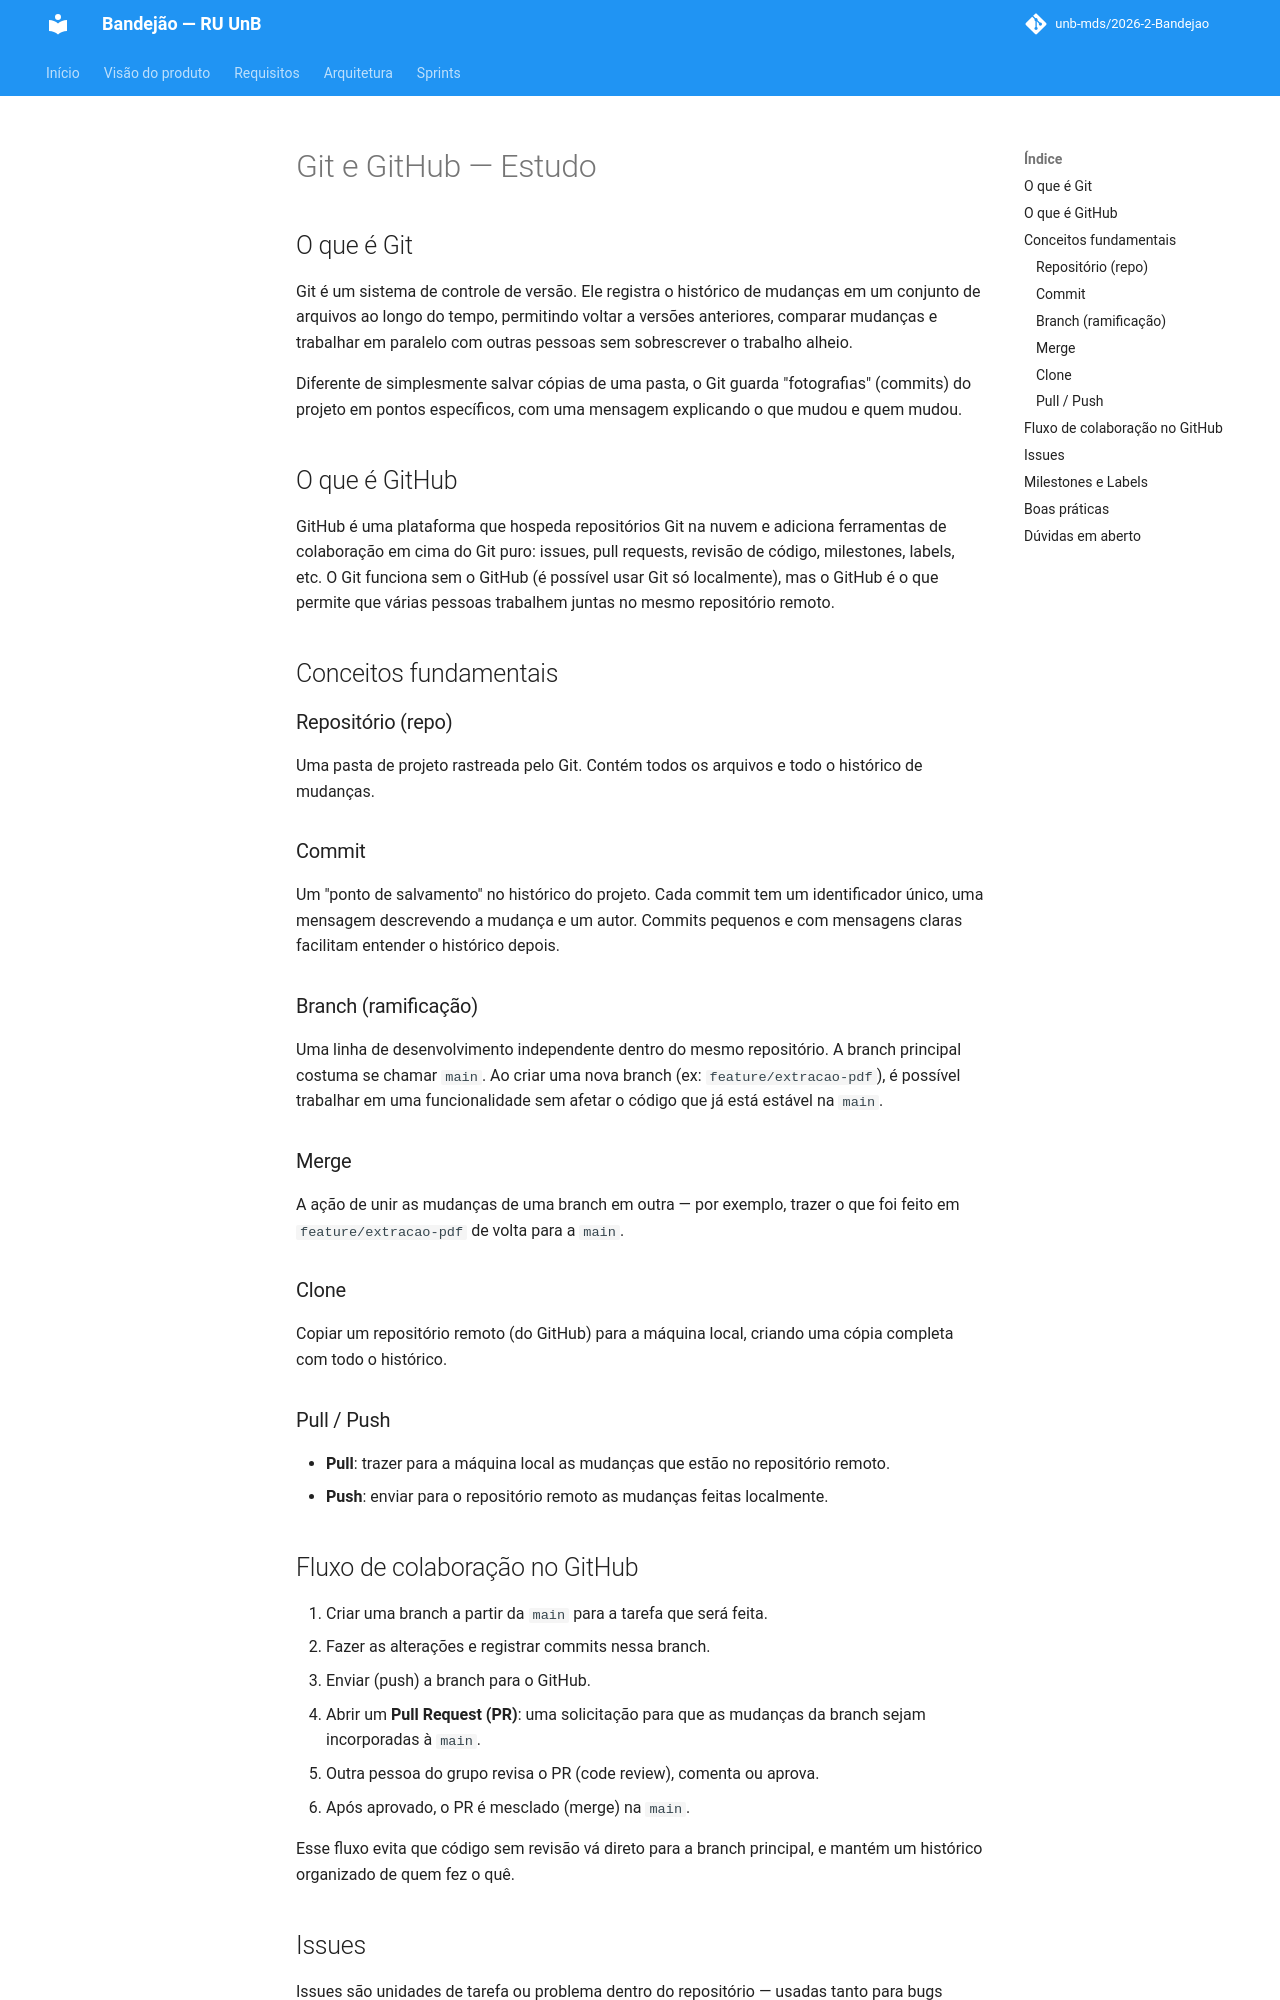

repository: unb-mds/2026-2-Bandejao · page: estudos/git_github/index.html · generator: mkdocs

# Git e GitHub — Estudo

## O que é Git

Git é um sistema de controle de versão. Ele registra o histórico de mudanças em um conjunto de arquivos ao longo do tempo, permitindo voltar a versões anteriores, comparar mudanças e trabalhar em paralelo com outras pessoas sem sobrescrever o trabalho alheio.

Diferente de simplesmente salvar cópias de uma pasta, o Git guarda "fotografias" (commits) do projeto em pontos específicos, com uma mensagem explicando o que mudou e quem mudou.

## O que é GitHub

GitHub é uma plataforma que hospeda repositórios Git na nuvem e adiciona ferramentas de colaboração em cima do Git puro: issues, pull requests, revisão de código, milestones, labels, etc. O Git funciona sem o GitHub (é possível usar Git só localmente), mas o GitHub é o que permite que várias pessoas trabalhem juntas no mesmo repositório remoto.

## Conceitos fundamentais

### Repositório (repo)
Uma pasta de projeto rastreada pelo Git. Contém todos os arquivos e todo o histórico de mudanças.

### Commit
Um "ponto de salvamento" no histórico do projeto. Cada commit tem um identificador único, uma mensagem descrevendo a mudança e um autor. Commits pequenos e com mensagens claras facilitam entender o histórico depois.

### Branch (ramificação)
Uma linha de desenvolvimento independente dentro do mesmo repositório. A branch principal costuma se chamar `main`. Ao criar uma nova branch (ex: `feature/extracao-pdf`), é possível trabalhar em uma funcionalidade sem afetar o código que já está estável na `main`.

### Merge
A ação de unir as mudanças de uma branch em outra — por exemplo, trazer o que foi feito em `feature/extracao-pdf` de volta para a `main`.

### Clone
Copiar um repositório remoto (do GitHub) para a máquina local, criando uma cópia completa com todo o histórico.

### Pull / Push
- **Pull**: trazer para a máquina local as mudanças que estão no repositório remoto.
- **Push**: enviar para o repositório remoto as mudanças feitas localmente.

## Fluxo de colaboração no GitHub

1. Criar uma branch a partir da `main` para a tarefa que será feita.
2. Fazer as alterações e registrar commits nessa branch.
3. Enviar (push) a branch para o GitHub.
4. Abrir um **Pull Request (PR)**: uma solicitação para que as mudanças da branch sejam incorporadas à `main`.
5. Outra pessoa do grupo revisa o PR (code review), comenta ou aprova.
6. Após aprovado, o PR é mesclado (merge) na `main`.

Esse fluxo evita que código sem revisão vá direto para a branch principal, e mantém um histórico organizado de quem fez o quê.
